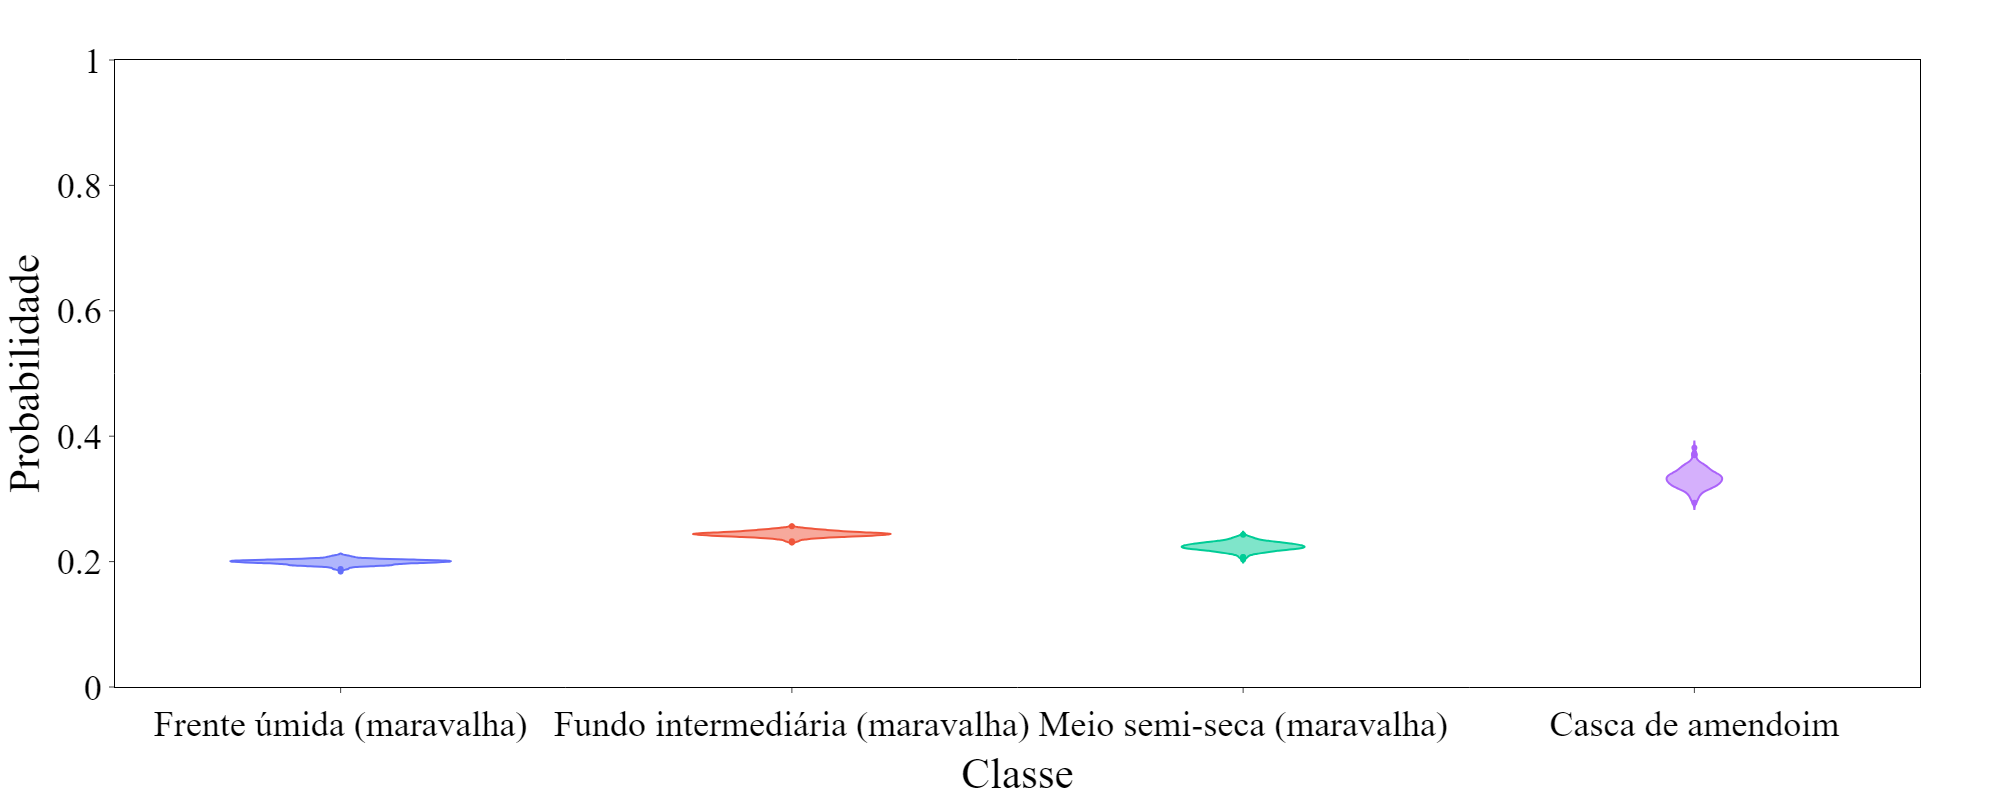

The data file committed next to this chart (first rows):
Filename, Frente+Umida, Fundo+Intermediaria, Meio+Seca, camendoim6sCenL1
frame00031.png, 0.1932, 0.2367, 0.2132, 0.3569
frame00061.png, 0.1939, 0.2369, 0.2137, 0.3556
frame00111.png, 0.194, 0.2368, 0.2138, 0.3554
frame00121.png, 0.1942, 0.2369, 0.2139, 0.355
frame00161.png, 0.194, 0.2365, 0.2134, 0.3562
frame00171.png, 0.1941, 0.2367, 0.2135, 0.3557
frame00201.png, 0.1944, 0.2366, 0.2136, 0.3554
frame00291.png, 0.1964, 0.239, 0.2178, 0.3467
frame00431.png, 0.1935, 0.2395, 0.217, 0.35
frame00491.png, 0.1981, 0.2409, 0.2208, 0.3401
frame00521.png, 0.1981, 0.2427, 0.2226, 0.3366
frame00561.png, 0.1886, 0.2332, 0.2078, 0.3704
frame00571.png, 0.1881, 0.2326, 0.2069, 0.3723
frame00581.png, 0.189, 0.2333, 0.2082, 0.3695
frame00611.png, 0.1886, 0.2328, 0.2075, 0.3711
frame00691.png, 0.1843, 0.2306, 0.2034, 0.3816
frame00751.png, 0.1887, 0.2371, 0.2123, 0.3619
frame00811.png, 0.1991, 0.2419, 0.2218, 0.3372
frame00821.png, 0.1996, 0.2422, 0.2224, 0.3359
frame00941.png, 0.1949, 0.2392, 0.2178, 0.3481
frame00951.png, 0.1956, 0.2399, 0.2188, 0.3456
frame00981.png, 0.1956, 0.2401, 0.2179, 0.3464
frame01011.png, 0.1985, 0.2439, 0.2242, 0.3333
frame01141.png, 0.1965, 0.2414, 0.2204, 0.3416
frame01161.png, 0.1985, 0.2405, 0.2205, 0.3406
frame01171.png, 0.1983, 0.2405, 0.2204, 0.3408
frame01261.png, 0.198, 0.2416, 0.2208, 0.3395
frame01281.png, 0.1972, 0.2404, 0.2199, 0.3425
frame01471.png, 0.1991, 0.2445, 0.2248, 0.3316
frame01481.png, 0.1992, 0.2449, 0.2253, 0.3305
frame01501.png, 0.1935, 0.2349, 0.2111, 0.3605
frame01561.png, 0.2014, 0.2459, 0.228, 0.3247
frame01761.png, 0.2007, 0.2498, 0.2313, 0.3181
frame01901.png, 0.2069, 0.2563, 0.243, 0.2939
frame01961.png, 0.1988, 0.2437, 0.2232, 0.3344
frame01971.png, 0.1994, 0.245, 0.2251, 0.3305
frame02011.png, 0.203, 0.2488, 0.232, 0.3162
frame02051.png, 0.2013, 0.2511, 0.2329, 0.3146
frame02101.png, 0.2035, 0.2482, 0.2308, 0.3174
frame02141.png, 0.2071, 0.2461, 0.2301, 0.3166
frame02241.png, 0.202, 0.2461, 0.2268, 0.3251
frame02321.png, 0.1985, 0.2436, 0.2232, 0.3347
frame02351.png, 0.198, 0.2451, 0.2245, 0.3324
frame02381.png, 0.2031, 0.2476, 0.2307, 0.3186
frame02431.png, 0.2, 0.2436, 0.2239, 0.3325
frame02451.png, 0.1984, 0.2445, 0.2237, 0.3334
frame02481.png, 0.1943, 0.2382, 0.2148, 0.3527
frame02561.png, 0.1955, 0.243, 0.2212, 0.3402
frame02651.png, 0.2005, 0.2438, 0.2251, 0.3306
frame02701.png, 0.2042, 0.2518, 0.2365, 0.3076
frame02841.png, 0.2067, 0.2479, 0.2331, 0.3124
frame02951.png, 0.2018, 0.2449, 0.2259, 0.3274
frame03031.png, 0.1986, 0.2499, 0.2292, 0.3223
frame03081.png, 0.1941, 0.2438, 0.2212, 0.3409
frame03131.png, 0.1964, 0.2468, 0.2249, 0.332
frame03251.png, 0.1998, 0.2455, 0.2257, 0.329
frame03261.png, 0.201, 0.2466, 0.2278, 0.3246
frame03271.png, 0.2023, 0.247, 0.2291, 0.3216
frame03311.png, 0.2022, 0.2456, 0.2269, 0.3254
frame03361.png, 0.1976, 0.2412, 0.2199, 0.3413
... 140 more rows
